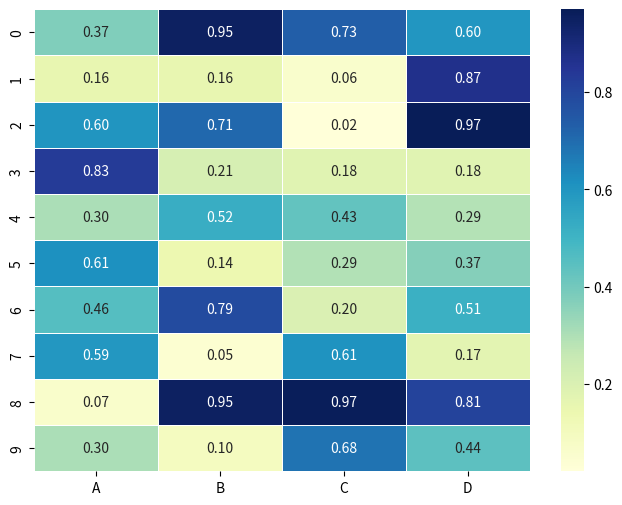

The script that saved this image:
import pandas as pd
import numpy as np
import seaborn as sns
import matplotlib.pyplot as plt

np.random.seed(42)
data = np.random.rand(10, 4)
df = pd.DataFrame(data, columns=['A', 'B', 'C', 'D'])
plt.figure(figsize=(8,6))
sns.heatmap(df, cmap = 'YlGnBu', annot = True, fmt = '.2f', linewidths = 0.5)
plt.show()